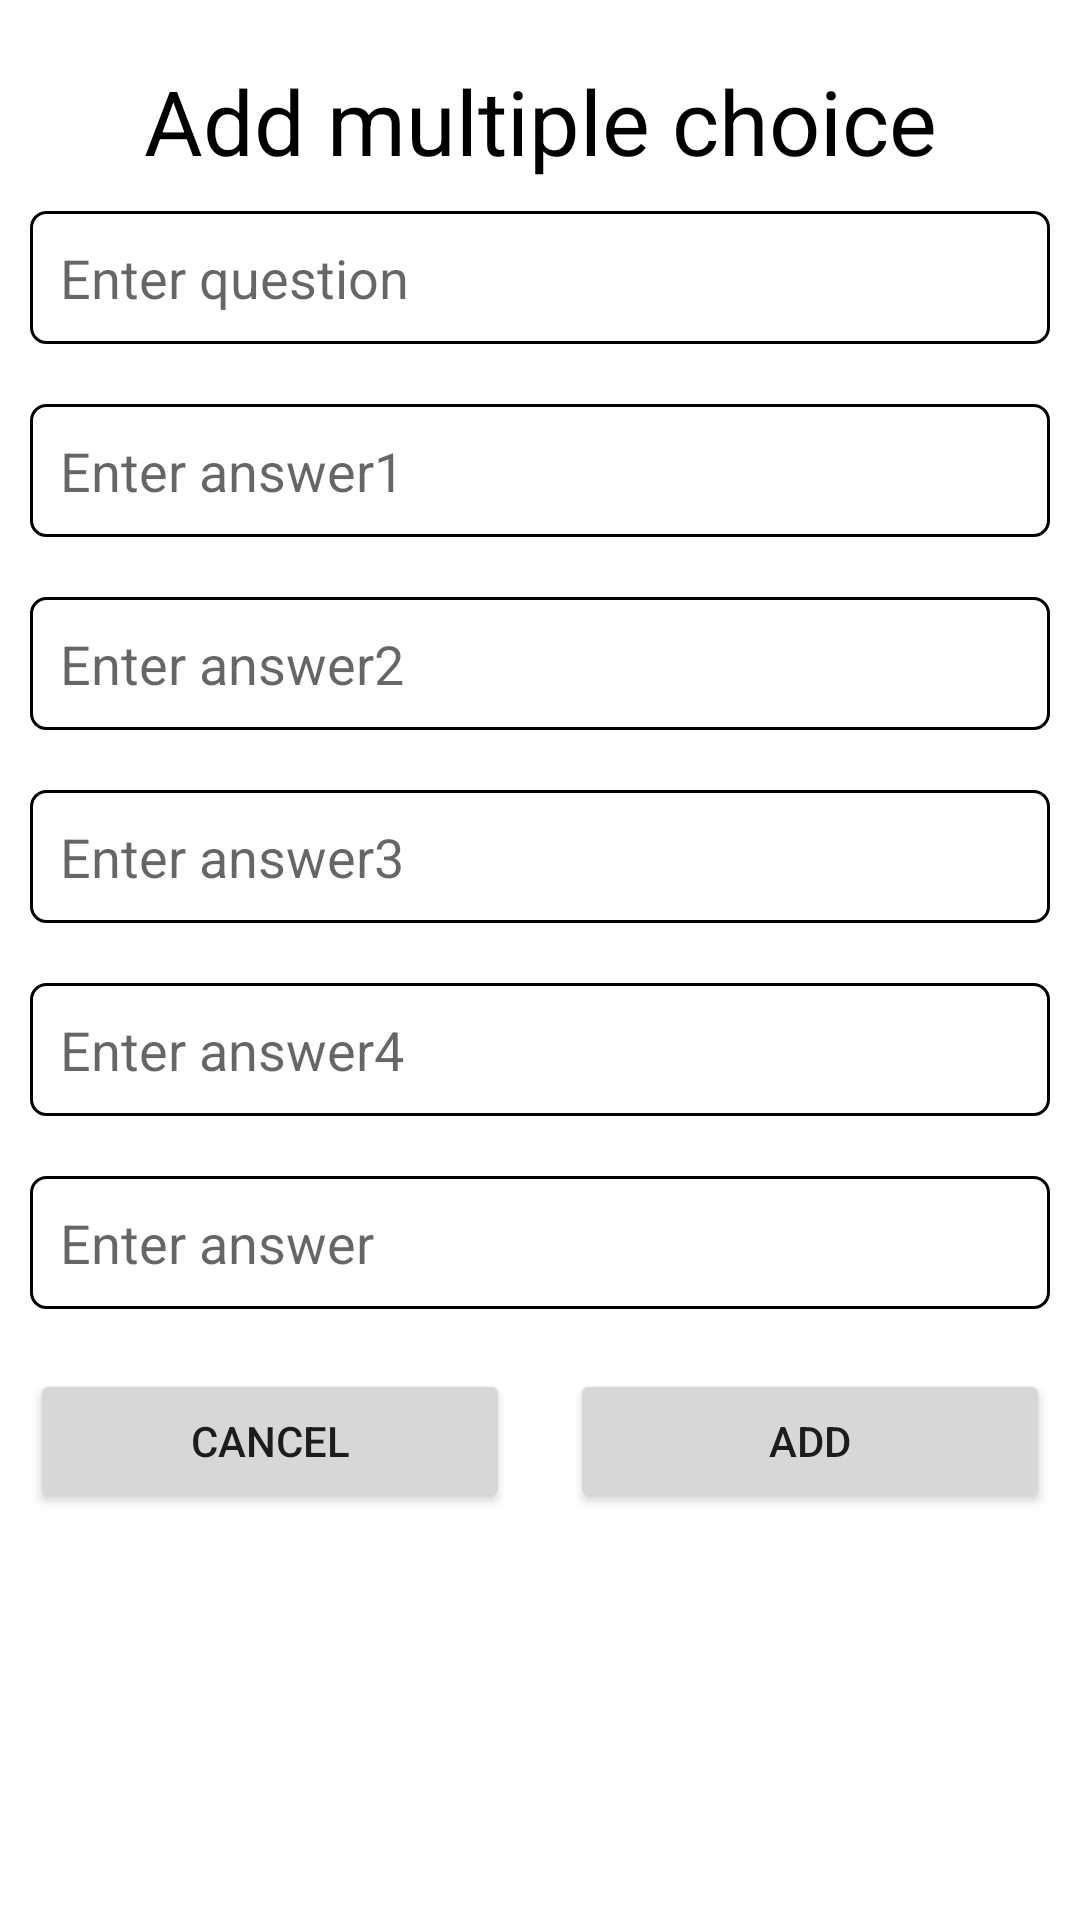

The Android layout XML behind this screen, and the referenced resources:
<!-- AndroidManifest.xml: application theme Theme.ProjectSE -->
<!-- res/layout/dialog_add_multiple_choice.xml -->
<?xml version="1.0" encoding="utf-8"?>
<LinearLayout xmlns:android="http://schemas.android.com/apk/res/android"
    android:layout_width="match_parent"
    android:layout_height="wrap_content"
    android:orientation="vertical"
    android:layout_margin="10dp"
    android:background="@drawable/bg_dialog_white_border">

    <TextView
        android:id="@+id/tv_title"
        android:layout_width="match_parent"
        android:layout_height="wrap_content"
        android:layout_marginTop="20dp"
        android:gravity="center"
        android:text="Add multiple choice"
        android:textColor="@color/black"
        android:textSize="30sp" />

    <EditText
        android:id="@+id/edt_question"
        android:layout_width="match_parent"
        android:layout_height="wrap_content"
        android:layout_margin="10dp"
        android:background="@drawable/oval"
        android:hint="Enter question"
        android:padding="10dp" />

    <EditText
        android:id="@+id/edt_answer1"
        android:layout_width="match_parent"
        android:layout_height="wrap_content"
        android:layout_margin="10dp"
        android:background="@drawable/oval"
        android:hint="Enter answer1"
        android:padding="10dp" />

    <EditText
        android:id="@+id/edt_answer2"
        android:layout_width="match_parent"
        android:layout_height="wrap_content"
        android:layout_margin="10dp"
        android:background="@drawable/oval"
        android:hint="Enter answer2"
        android:padding="10dp" />

    <EditText
        android:id="@+id/edt_answer3"
        android:layout_width="match_parent"
        android:layout_height="wrap_content"
        android:layout_margin="10dp"
        android:background="@drawable/oval"
        android:hint="Enter answer3"
        android:padding="10dp" />

    <EditText
        android:id="@+id/edt_answer4"
        android:layout_width="match_parent"
        android:layout_height="wrap_content"
        android:layout_margin="10dp"
        android:background="@drawable/oval"
        android:hint="Enter answer4"
        android:padding="10dp" />

    <EditText
        android:id="@+id/edt_answer"
        android:layout_width="match_parent"
        android:layout_height="wrap_content"
        android:layout_margin="10dp"
        android:background="@drawable/oval"
        android:hint="Enter answer"
        android:padding="10dp" />

    <LinearLayout
        android:layout_width="match_parent"
        android:layout_height="wrap_content"
        android:layout_margin="10dp"
        android:orientation="horizontal">

        <androidx.appcompat.widget.AppCompatButton
            android:id="@+id/btn_cancel"
            android:layout_width="0dp"
            android:layout_height="wrap_content"
            android:layout_weight="1"
            android:text="Cancel" />

        <androidx.appcompat.widget.AppCompatButton
            android:id="@+id/btn_add"
            android:layout_width="0dp"
            android:layout_height="wrap_content"
            android:layout_marginLeft="20dp"
            android:layout_weight="1"
            android:text="Add" />
    </LinearLayout>
</LinearLayout>
<!-- resources referenced by this layout -->
<resources>
  <!-- drawable oval (drawable-xxhdpi) -->
  <?xml version="1.0" encoding="utf-8"?>
  <shape xmlns:android="http://schemas.android.com/apk/res/android">
      <corners android:radius="5dp"/>
      <stroke android:color="#000000" android:width="1dp"/>
  </shape>
  <style name="Theme.ProjectSE" parent="Theme.MaterialComponents.DayNight.NoActionBar">
          
          <item name="colorPrimary">@color/purple_500</item>
          <item name="colorPrimaryVariant">@color/purple_700</item>
          <item name="colorOnPrimary">@color/white</item>
          
          <item name="colorSecondary">@color/teal_200</item>
          <item name="colorSecondaryVariant">@color/teal_700</item>
          <item name="colorOnSecondary">@color/black</item>
          
          <item name="android:statusBarColor" tools:targetApi="l">?attr/colorPrimaryVariant</item>
          <item name="windowActionBar">false</item>
          <item name="windowNoTitle">true</item>
  
          
      </style>
  
      // set up base dialog
  <!-- not gathered from this repository: default colours our renderer supplied (Android Studio template values) -->
  <color name="purple_500">#FF6200EE</color>
  <color name="purple_700">#FF3700B3</color>
  <color name="teal_200">#FF03DAC5</color>
  <color name="teal_700">#FF018786</color>
  <color name="black">#FF000000</color>
  <color name="white">#FFFFFFFF</color>
</resources>
